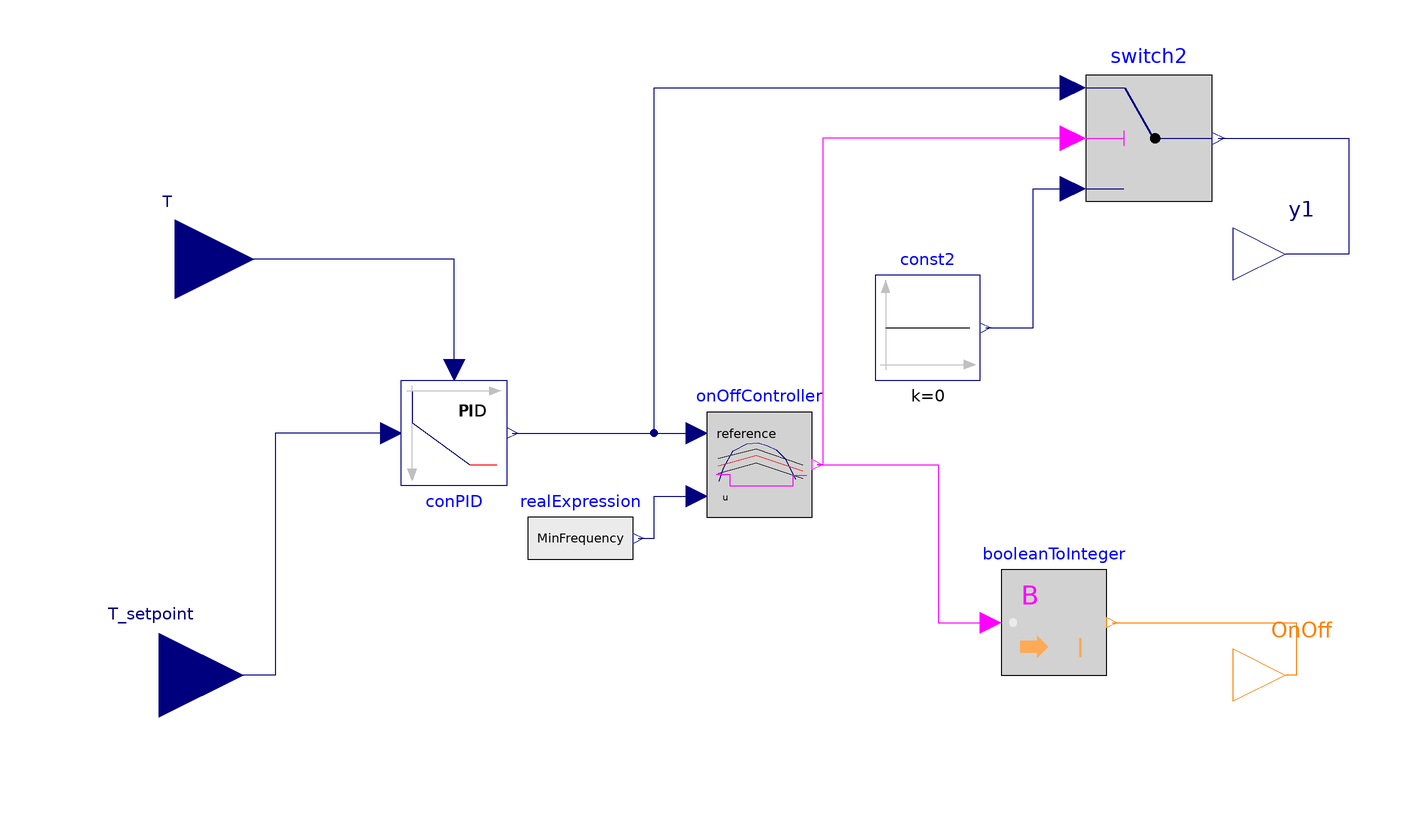

The component connection diagram of the Modelica model below, drawn from its own Placement and Line annotations.

model OnOff_vs_3 "Added PID inside the on-off controller"
  Modelica.Blocks.Interfaces.IntegerOutput OnOff
    "Connector of Integer output signal"
    annotation (Placement(transformation(extent={{82,-50},{102,-30}}),
        iconTransformation(extent={{82,-50},{102,-30}})));
  Modelica.Blocks.Logical.Switch switch2
    annotation (Placement(transformation(extent={{54,50},{78,74}})));
  Modelica.Blocks.Sources.Constant const2(k=0)
    annotation (Placement(transformation(extent={{14,16},{34,36}})));
  Modelica.Blocks.Logical.OnOffController onOffController(bandwidth=bandwidth)
    annotation (Placement(transformation(extent={{-18,-10},{2,10}})));
  Modelica.Blocks.Math.BooleanToInteger booleanToInteger(integerTrue=1,
      integerFalse=0)
    annotation (Placement(transformation(extent={{38,-40},{58,-20}})));
  Modelica.Blocks.Sources.RealExpression realExpression(y=MinFrequency)
    annotation (Placement(transformation(extent={{-52,-24},{-32,-4}})));
  Buildings.Controls.Continuous.LimPID conPID(
    controllerType=controllerType,
    k=k,
    Ti=Ti,
    Td=Td,
    yMax=yMax,
    yMin=yMin)
    annotation (Placement(transformation(extent={{-76,16},{-56,-4}})));
  Modelica.Blocks.Interfaces.RealInput T
    "Connector of measurement input signal" annotation (Placement(
        transformation(extent={{-134,24},{-104,54}}), iconTransformation(extent
          ={{-134,24},{-104,54}})));
  Modelica.Blocks.Interfaces.RealInput T_setpoint
    "Connector of setpoint input signal" annotation (Placement(transformation(
          extent={{-138,-56},{-106,-24}}), iconTransformation(extent={{-138,-56},
            {-106,-24}})));
  Modelica.Blocks.Interfaces.RealOutput y1 "Connector of Real output signal"
    annotation (Placement(transformation(extent={{82,30},{102,50}}),
        iconTransformation(extent={{82,30},{102,50}})));
  parameter Modelica.Blocks.Types.SimpleController controllerType=
      controllerType "Type of controller"
    annotation (Dialog(group="Controller"));
  parameter Real k=k "Gain of controller"
    annotation (Dialog(group="Controller"));
  parameter Modelica.Units.SI.Time Ti=Ti "Time constant of Integrator block"
    annotation (Dialog(group="Controller"));
  parameter Modelica.Units.SI.Time Td=Td "Time constant of Derivative block"
    annotation (Dialog(group="Controller"));
  parameter Real yMax=yMax "Upper limit of output"
    annotation (Dialog(group="Controller"));
  parameter Real yMin=yMin "Lower limit of output"
    annotation (Dialog(group="Controller"));
  parameter Real bandwidth=10 "Bandwidth around reference signal"
    annotation (Dialog(group="Controller"));
  parameter Modelica.Blocks.Interfaces.RealOutput MinFrequency=20
    "Mnimum frequency of CMP operation" annotation (Dialog(group="Controller"));
equation
  connect(const2.y, switch2.u3) annotation (Line(points={{35,26},{44,26},{44,52.4},
          {51.6,52.4}},         color={0,0,127}));
  connect(booleanToInteger.y, OnOff)
    annotation (Line(points={{59,-30},{94,-30},{94,-40},{92,-40}},
                                              color={255,127,0}));
  connect(realExpression.y, onOffController.u) annotation (Line(points={{-31,-14},
          {-28,-14},{-28,-6},{-20,-6}},      color={0,0,127}));
  connect(onOffController.y, booleanToInteger.u) annotation (Line(points={{3,0},
          {26,0},{26,-30},{36,-30}}, color={255,0,255}));
  connect(switch2.u2, onOffController.y) annotation (Line(points={{51.6,62},{4,62},
          {4,0},{3,0}}, color={255,0,255}));
  connect(conPID.y, onOffController.reference)
    annotation (Line(points={{-55,6},{-20,6}}, color={0,0,127}));
  connect(conPID.u_m, T)
    annotation (Line(points={{-66,18},{-66,39},{-119,39}}, color={0,0,127}));
  connect(conPID.u_s, T_setpoint) annotation (Line(points={{-78,6},{-100,6},{-100,
          -40},{-122,-40}}, color={0,0,127}));
  connect(conPID.y, switch2.u1) annotation (Line(points={{-55,6},{-28,6},{-28,71.6},
          {51.6,71.6}}, color={0,0,127}));
  connect(switch2.y, y1) annotation (Line(points={{79.2,62},{104,62},{104,40},{92,
          40}}, color={0,0,127}));
  annotation (Icon(coordinateSystem(preserveAspectRatio=false), graphics={
        Rectangle(
          extent={{-78,76},{80,-68}},
          lineColor={0,0,0},
          fillColor={255,255,255},
          fillPattern=FillPattern.Solid,
          lineThickness=1),
        Bitmap(extent={{-88,-46},{114,74}}, fileName=
              "modelica://HeatPumpModel/../Incons/Immagine 2025-11-26 101316.png"),
        Text(
          extent={{-88,-38},{76,-94}},
          textColor={0,0,0},
          textString="%name
")}), Diagram(coordinateSystem(preserveAspectRatio=false)),
    experiment(
      StartTime=2160000,
      StopTime=2332800,
      Interval=299.999808,
      __Dymola_Algorithm="Dassl"));
end OnOff_vs_3;